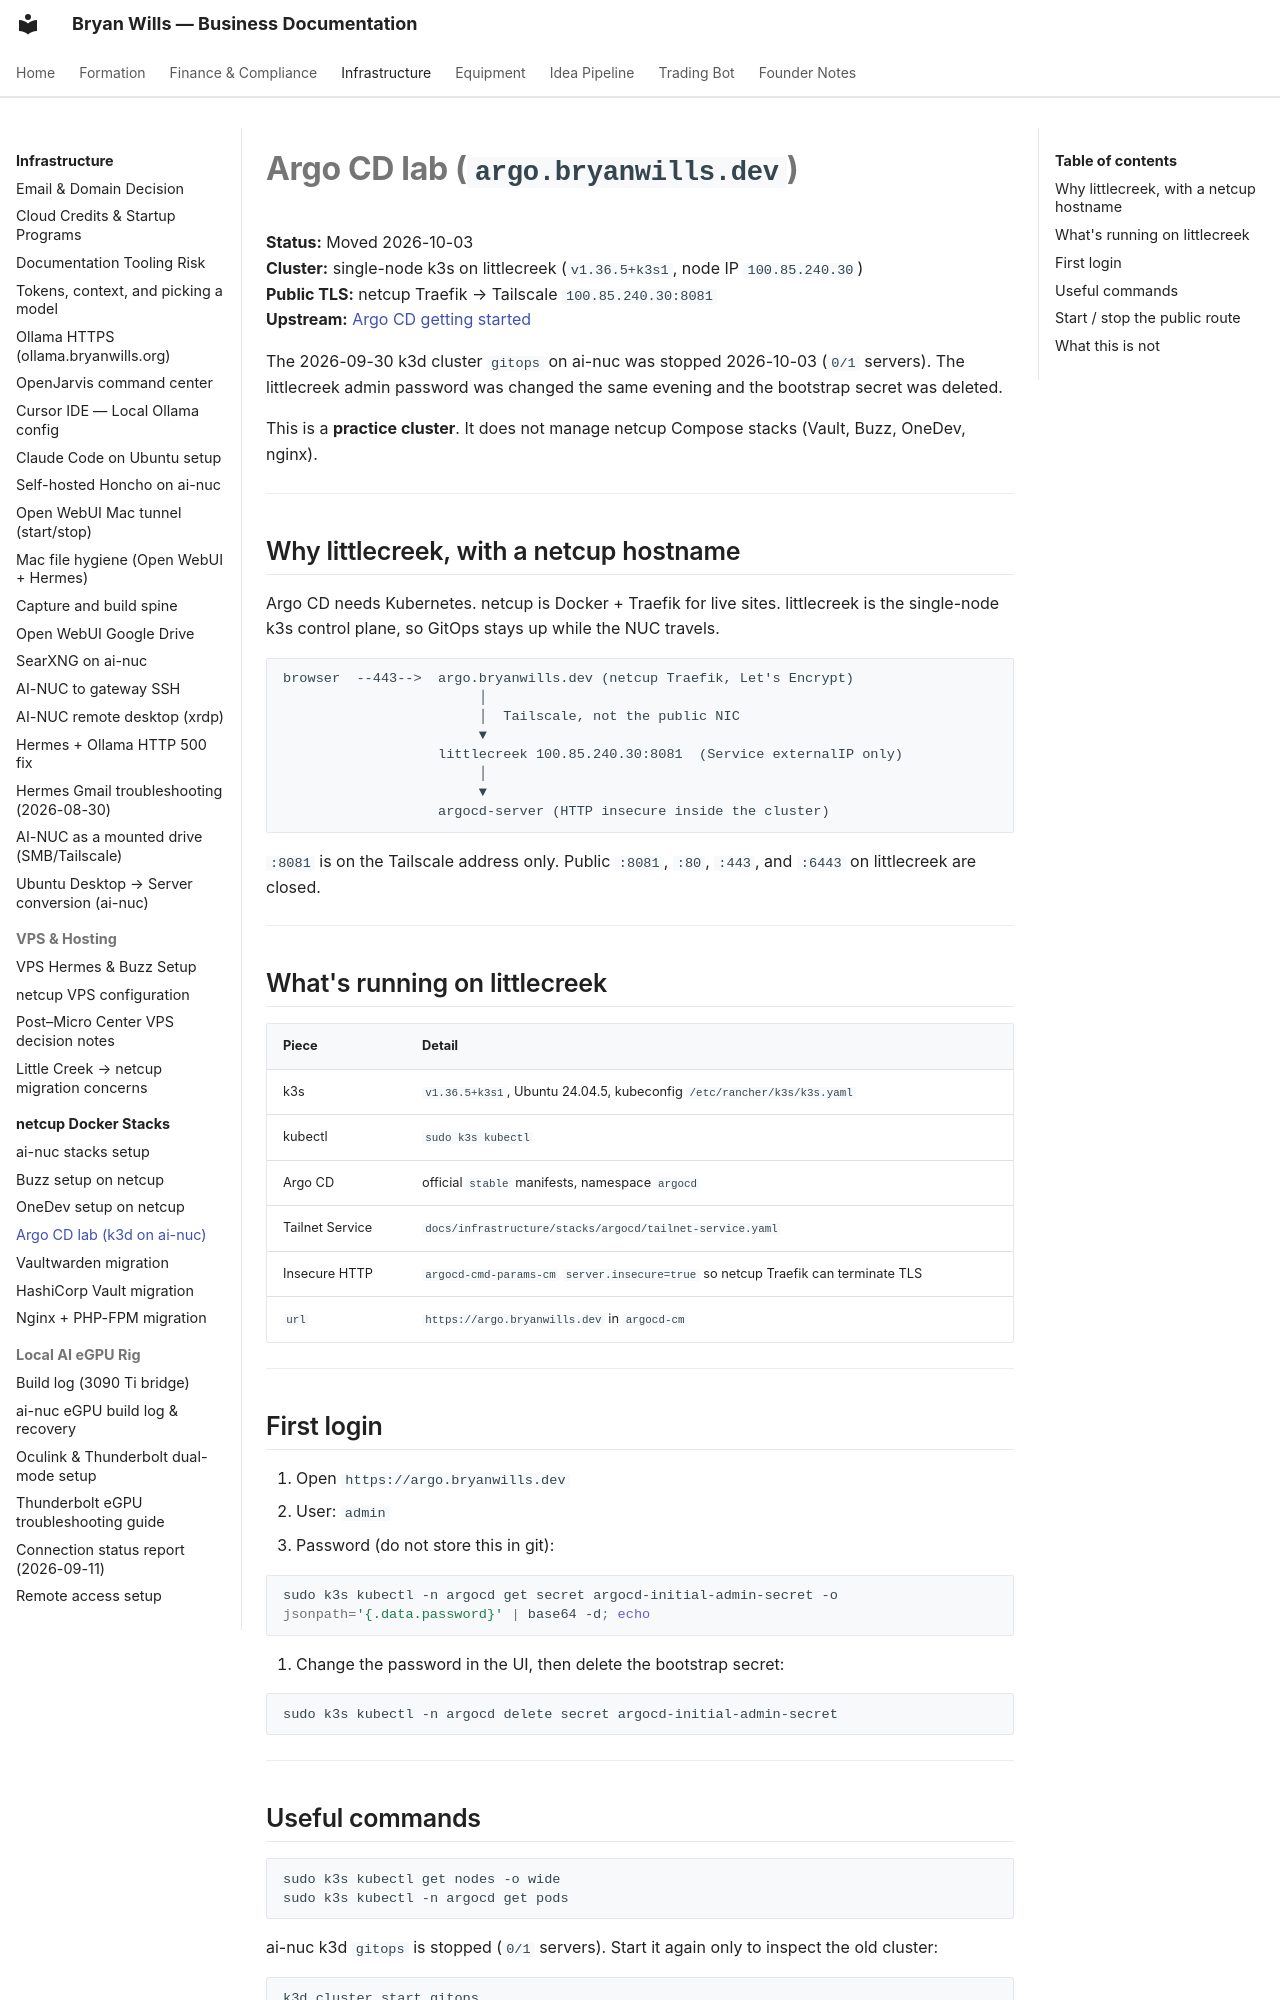

repository: bryanwills/office-plan · page: infrastructure/stacks/argocd/SETUP/index.html · generator: mkdocs

# Argo CD lab (`argo.bryanwills.dev`)

**Status:** Moved 2026-10-03  
**Cluster:** single-node k3s on littlecreek (`v1.36.5+k3s1`, node IP `100.85.240.30`)  
**Public TLS:** netcup Traefik → Tailscale `100.85.240.30:8081`  
**Upstream:** [Argo CD getting started](https://argo-cd.readthedocs.io/en/stable/getting_started/)

The 2026-09-30 k3d cluster `gitops` on ai-nuc was stopped 2026-10-03 (`0/1` servers). The littlecreek admin password was changed the same evening and the bootstrap secret was deleted.

This is a **practice cluster**. It does not manage netcup Compose stacks (Vault, Buzz, OneDev, nginx).

---

## Why littlecreek, with a netcup hostname

Argo CD needs Kubernetes. netcup is Docker + Traefik for live sites. littlecreek is the single-node k3s control plane, so GitOps stays up while the NUC travels.

```
browser  --443-->  argo.bryanwills.dev (netcup Traefik, Let's Encrypt)
                        │
                        │  Tailscale, not the public NIC
                        ▼
                   littlecreek 100.85.240.30:8081  (Service externalIP only)
                        │
                        ▼
                   argocd-server (HTTP insecure inside the cluster)
```

`:8081` is on the Tailscale address only. Public `:8081`, `:80`, `:443`, and `:6443` on littlecreek are closed.

---

## What's running on littlecreek

| Piece | Detail |
|-------|--------|
| k3s | `v1.36.5+k3s1`, Ubuntu 24.04.5, kubeconfig `/etc/rancher/k3s/k3s.yaml` |
| kubectl | `sudo k3s kubectl` |
| Argo CD | official `stable` manifests, namespace `argocd` |
| Tailnet Service | `docs/infrastructure/stacks/argocd/tailnet-service.yaml` |
| Insecure HTTP | `argocd-cmd-params-cm` `server.insecure=true` so netcup Traefik can terminate TLS |
| `url` | `https://argo.bryanwills.dev` in `argocd-cm` |

---

## First login

1. Open `https://argo.bryanwills.dev`
2. User: `admin`
3. Password (do not store this in git):

```bash
sudo k3s kubectl -n argocd get secret argocd-initial-admin-secret -o jsonpath='{.data.password}' | base64 -d; echo
```

4. Change the password in the UI, then delete the bootstrap secret:

```bash
sudo k3s kubectl -n argocd delete secret argocd-initial-admin-secret
```

---
